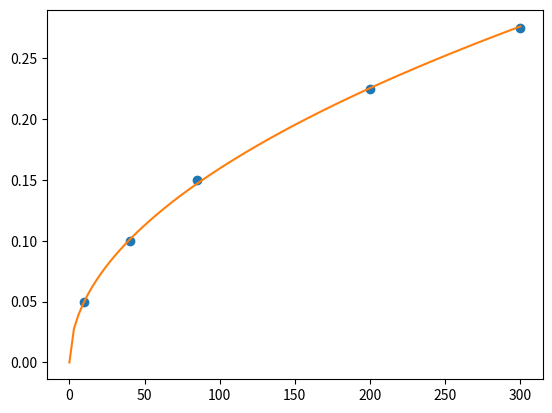

Generate this figure with matplotlib:
import numpy as np 
import matplotlib.pyplot as plt
from scipy.optimize import curve_fit

datapoints = np.array([[10,.05],
                       [40,.1],
                       [85,.15],
                       [200,.225],
                       [300,.275]])

x = datapoints[:,0]
y = datapoints[:,1]

def func(x,cd):
    return cd * x**(1/2)

params = curve_fit(func, x, y)

xarr = np.linspace(0,300,100)
plt.plot(x,y,'o')
plt.plot(xarr, func(xarr,params[0]))
print("CV is {}gpm/psi with covariance {}".format(params[0],params[1]))
plt.show()